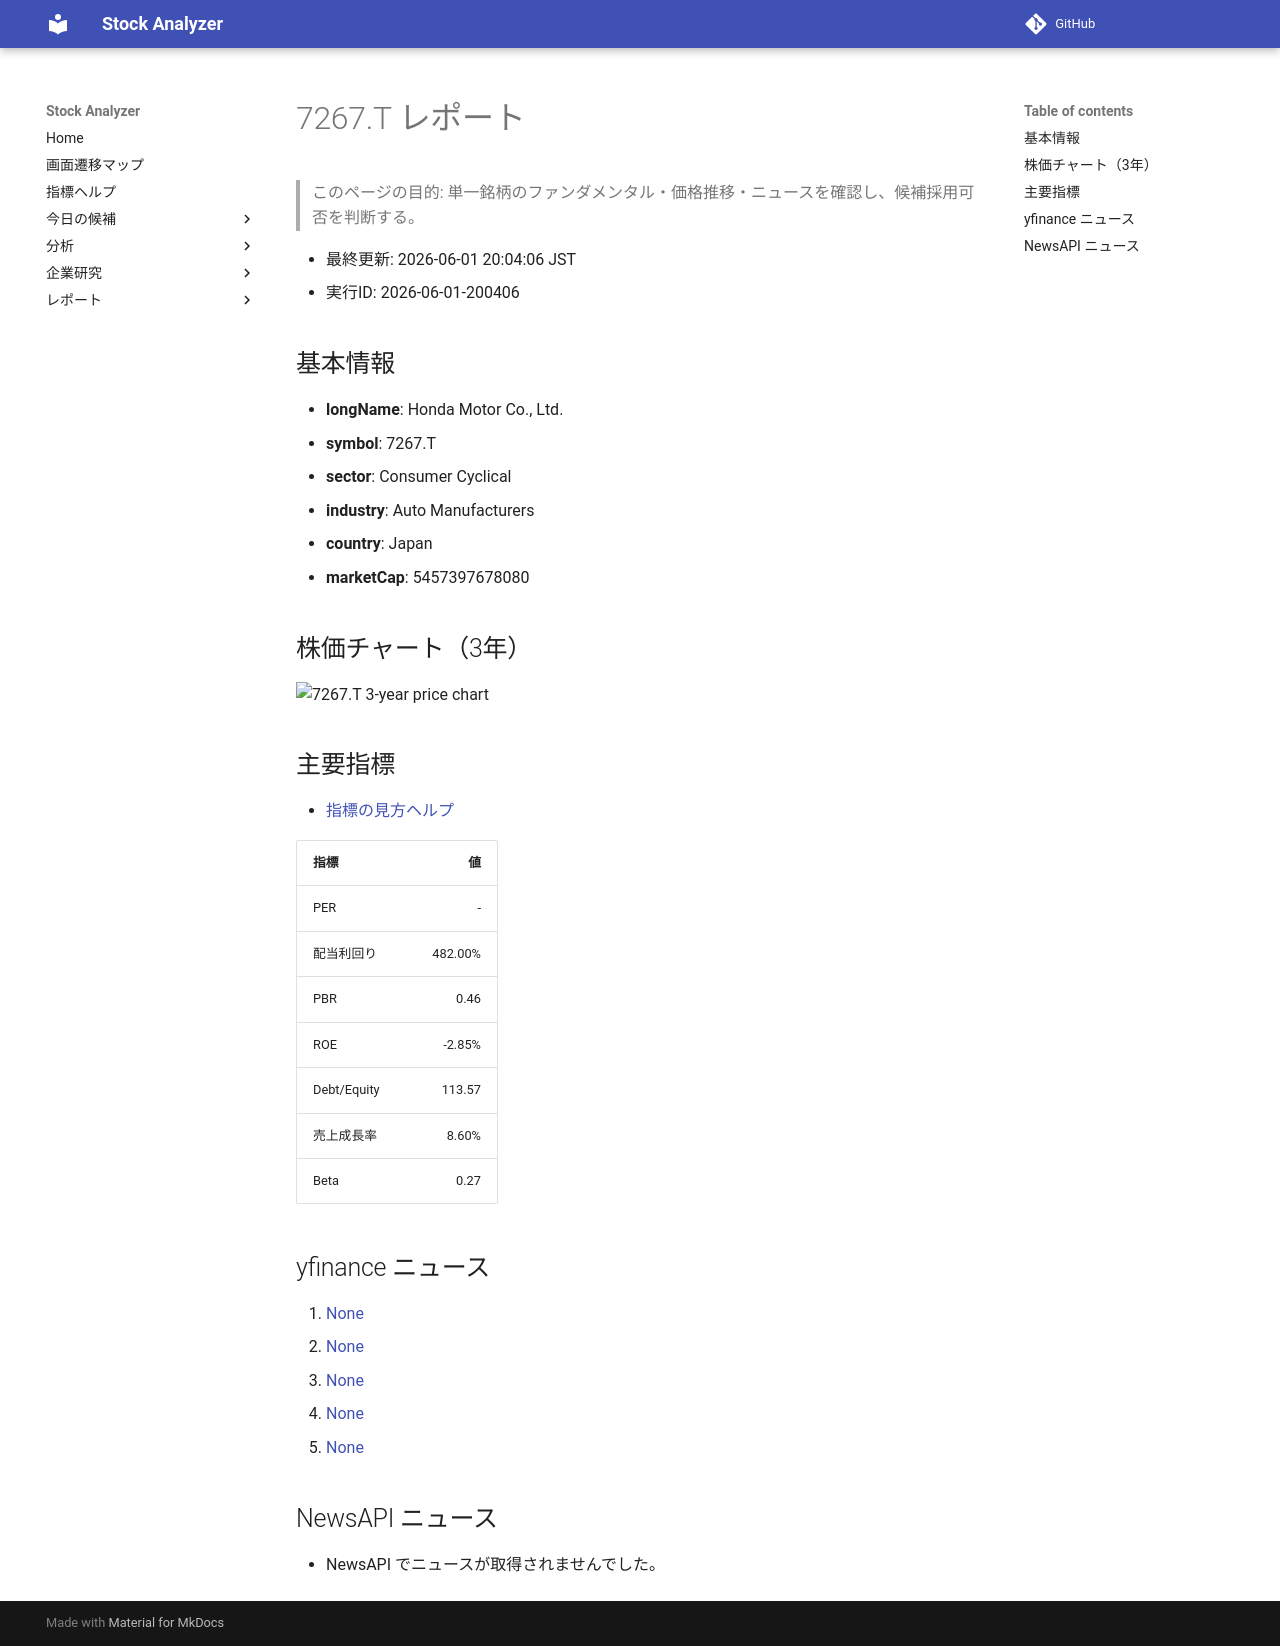

repository: Yumi-note/Making-APP · page: reports/2026-06-01/200406/7267_T/index.html · generator: mkdocs

# 7267.T レポート

> このページの目的: 単一銘柄のファンダメンタル・価格推移・ニュースを確認し、候補採用可否を判断する。

- 最終更新: 2026-06-01 20:04:06 JST
- 実行ID: 2026-06-01-200406

## 基本情報

- **longName**: Honda Motor Co., Ltd.
- **symbol**: 7267.T
- **sector**: Consumer Cyclical
- **industry**: Auto Manufacturers
- **country**: Japan
- **marketCap**: 5457397678080

## 株価チャート（3年）

![7267.T 3-year price chart](7267_T_3y.png)

## 主要指標

- [指標の見方ヘルプ](../../../../indicators.md)

| 指標 | 値 |
|---|---:|
| PER | - |
| 配当利回り | 482.00% |
| PBR | 0.46 |
| ROE | -2.85% |
| Debt/Equity | 113.57 |
| 売上成長率 | 8.60% |
| Beta | 0.27 |

## yfinance ニュース

1. [None](None)
2. [None](None)
3. [None](None)
4. [None](None)
5. [None](None)

## NewsAPI ニュース

- NewsAPI でニュースが取得されませんでした。
